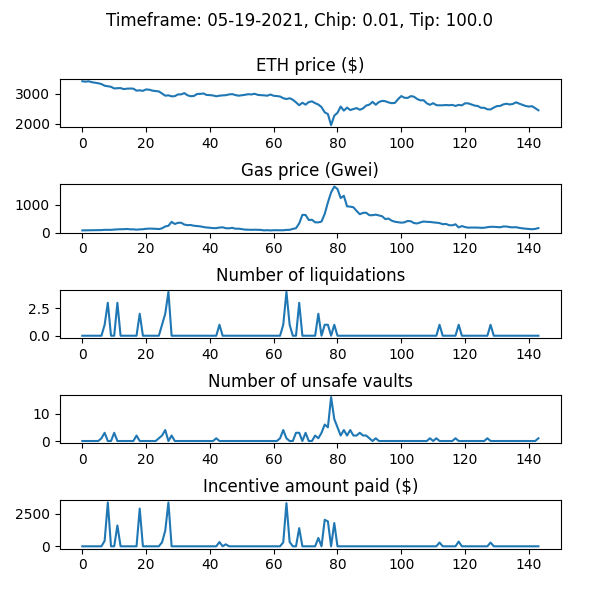

Data behind this chart, as committed beside it:
WETH_price, gas_price_gwei, num_new_barks, num_sales_taken, incentive_amount, num_unsafe_vaults, auction_debt, avg_time_to_liquidation
3424, 77.68, 0, 0, 0.0, 0, 0.0, 
3410, 79.95, 0, 0, 0.0, 0, 0.0, 
3422, 81.84, 0, 0, 0.0, 0, 0.0, 
3393, 86.25, 0, 0, 0.0, 0, 0.0, 
3373, 86.67, 0, 0, 0.0, 0, 0.0, 
3356, 87.26, 0, 0, 0.0, 0, 0.0, 
3330, 88.29, 0, 0, 0.0, 1, 0.0, 
3274, 98.17, 1, 0, 418.4, 3, 31841, 1.0
3257, 96.06, 3, 0, 3373, 0, 339091, 1.0
3237, 96.7, 0, 0, 0.0, 0, 339091, 1.0
3182, 107.5, 0, 0, 0.0, 3, 339091, 1.0
3190, 114, 3, 0, 1600, 0, 469067, 1.0
3193, 119, 0, 0, 0.0, 0, 469067, 1.0
3160, 120, 0, 0, 0.0, 0, 469067, 1.0
3174, 128.8, 0, 0, 0.0, 0, 469067, 1.0
3179, 116.3, 0, 0, 0.0, 0, 469067, 1.0
3175, 116.6, 0, 0, 0.0, 0, 469067, 1.0
3107, 103.2, 0, 0, 0.0, 2, 469067, 1.0
3119, 114.4, 2, 0, 2898, 0, 738885, 1.0
3101, 118.7, 0, 0, 0.0, 0, 738885, 1.0
3149, 134.1, 0, 4, 0.0, 0, 578502, 1.0
3138, 142.2, 0, 0, 0.0, 0, 578502, 1.0
3108, 137.5, 0, 1, 0.0, 0, 537372, 1.0
3096, 134.8, 0, 0, 0.0, 0, 537372, 1.0
3081, 123.6, 0, 1, 0.0, 1, 537270, 1.0
3012, 152.1, 1, 0, 308, 2, 558073, 1.0
2937, 219, 2, 0, 1198, 4, 657873, 1.0
2950, 243.8, 4, 1, 3371, 0, 931411, 1.0
2915, 383.6, 0, 0, 0.0, 2, 931411, 1.0
2922, 308.5, 0, 4, 0.0, 0, 930367, 1.0
2980, 350.6, 0, 1, 0.0, 0, 890327, 1.0
2982, 352.8, 0, 2, 0.0, 0, 822652, 1.0
3024, 286.3, 0, 4, 0.0, 0, 820596, 1.0
2950, 266.5, 0, 0, 0.0, 0, 820596, 1.0
2919, 270.3, 0, 0, 0.0, 0, 820596, 1.0
2929, 244.8, 0, 0, 0.0, 0, 820596, 1.0
2995, 234.4, 0, 0, 0.0, 0, 820596, 1.0
2999, 221.9, 0, 0, 0.0, 0, 820596, 1.0
3012, 198.1, 0, 0, 0.0, 0, 820596, 1.0
2961, 180.8, 0, 0, 0.0, 0, 820596, 1.0
2957, 172.2, 0, 0, 0.0, 0, 820596, 1.0
2945, 158.8, 0, 0, 0.0, 0, 820596, 1.0
2917, 159, 0, 0, 0.0, 1, 820596, 1.0
2937, 178.4, 1, 0, 328.3, 0, 843427, 1.0
2948, 189.1, 0, 0, 0.0, 0, 843427, 1.0
2955, 155.4, 0, 0, 154.4, 0, 843427, 1.0
2979, 151.8, 0, 0, 0.0, 0, 843427, 1.0
2991, 170.8, 0, 0, 0.0, 0, 843427, 1.0
2958, 137.4, 0, 0, 0.0, 0, 843427, 1.0
2937, 139.4, 0, 0, 0.0, 0, 843427, 1.0
2951, 122.9, 0, 0, 0.0, 0, 843427, 1.0
2967, 106.3, 0, 0, 0.0, 0, 843427, 1.0
2988, 100.8, 0, 0, 0.0, 0, 843427, 1.0
2979, 97.93, 0, 0, 0.0, 0, 843427, 1.0
3002, 102.1, 0, 0, 0.0, 0, 843427, 1.0
2967, 98.47, 0, 0, 0.0, 0, 843427, 1.0
2955, 94.61, 0, 0, 0.0, 0, 843427, 1.0
2950, 77.34, 0, 0, 0.0, 0, 843427, 1.0
2938, 85.22, 0, 0, 0.0, 0, 843427, 1.0
2977, 75.76, 0, 0, 0.0, 0, 843427, 1.0
... 84 more rows
